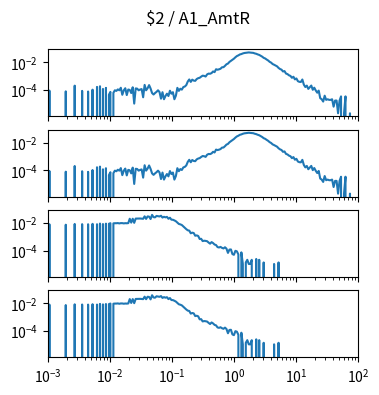

This chart was generated by the following Python code: (Note: this script raises an exception after producing the figure.)
import matplotlib.pyplot as plt
import numpy as np

num_plots = 4

fig, ax = plt.subplots(num_plots, 1, sharex=True, sharey=True)
fig.set_size_inches(4, 1*num_plots)

fig.suptitle("$2 / A1_AmtR")

for a in ax:
    a.set_xscale('log')
    a.set_yscale('log')
    a.set_xlim(1.000000e-03, 1.000000e+02)

ax[0].plot([1.000000e-03,1.056818e-03,1.116863e-03,1.180321e-03,1.247384e-03,1.318257e-03,1.393157e-03,1.472313e-03,1.555966e-03,1.644372e-03,1.737801e-03,1.836538e-03,1.940886e-03,2.051162e-03,2.167704e-03,2.290868e-03,2.421029e-03,2.558586e-03,2.703958e-03,2.857591e-03,3.019952e-03,3.191538e-03,3.372873e-03,3.564511e-03,3.767038e-03,3.981072e-03,4.207266e-03,4.446313e-03,4.698941e-03,4.965923e-03,5.248075e-03,5.546257e-03,5.861382e-03,6.194411e-03,6.546362e-03,6.918310e-03,7.311391e-03,7.726806e-03,8.165824e-03,8.629785e-03,9.120108e-03,9.638290e-03,1.018591e-02,1.076465e-02,1.137627e-02,1.202264e-02,1.270574e-02,1.342765e-02,1.419058e-02,1.499685e-02,1.584893e-02,1.674943e-02,1.770109e-02,1.870682e-02,1.976970e-02,2.089296e-02,2.208005e-02,2.333458e-02,2.466039e-02,2.606154e-02,2.754229e-02,2.910717e-02,3.076097e-02,3.250873e-02,3.435579e-02,3.630781e-02,3.837072e-02,4.055085e-02,4.285485e-02,4.528976e-02,4.786301e-02,5.058247e-02,5.345644e-02,5.649370e-02,5.970353e-02,6.309573e-02,6.668068e-02,7.046931e-02,7.447320e-02,7.870458e-02,8.317638e-02,8.790225e-02,9.289664e-02,9.817479e-02,1.037528e-01,1.096478e-01,1.158777e-01,1.224616e-01,1.294196e-01,1.367729e-01,1.445440e-01,1.527566e-01,1.614359e-01,1.706082e-01,1.803018e-01,1.905461e-01,2.013724e-01,2.128139e-01,2.249055e-01,2.376840e-01,2.511886e-01,2.654606e-01,2.805434e-01,2.964831e-01,3.133286e-01,3.311311e-01,3.499452e-01,3.698282e-01,3.908409e-01,4.130475e-01,4.365158e-01,4.613176e-01,4.875285e-01,5.152286e-01,5.445027e-01,5.754399e-01,6.081350e-01,6.426877e-01,6.792036e-01,7.177943e-01,7.585776e-01,8.016781e-01,8.472274e-01,8.953648e-01,9.462372e-01,1.000000e+00,1.056818e+00,1.116863e+00,1.180321e+00,1.247384e+00,1.318257e+00,1.393157e+00,1.472313e+00,1.555966e+00,1.644372e+00,1.737801e+00,1.836538e+00,1.940886e+00,2.051162e+00,2.167704e+00,2.290868e+00,2.421029e+00,2.558586e+00,2.703958e+00,2.857591e+00,3.019952e+00,3.191538e+00,3.372873e+00,3.564511e+00,3.767038e+00,3.981072e+00,4.207266e+00,4.446313e+00,4.698941e+00,4.965923e+00,5.248075e+00,5.546257e+00,5.861382e+00,6.194411e+00,6.546362e+00,6.918310e+00,7.311391e+00,7.726806e+00,8.165824e+00,8.629785e+00,9.120108e+00,9.638290e+00,1.018591e+01,1.076465e+01,1.137627e+01,1.202264e+01,1.270574e+01,1.342765e+01,1.419058e+01,1.499685e+01,1.584893e+01,1.674943e+01,1.770109e+01,1.870682e+01,1.976970e+01,2.089296e+01,2.208005e+01,2.333458e+01,2.466039e+01,2.606154e+01,2.754229e+01,2.910717e+01,3.076097e+01,3.250873e+01,3.435579e+01,3.630781e+01,3.837072e+01,4.055085e+01,4.285485e+01,4.528976e+01,4.786301e+01,5.058247e+01,5.345644e+01,5.649370e+01,5.970353e+01,6.309573e+01,6.668068e+01,7.046931e+01,7.447320e+01,7.870458e+01,8.317638e+01,8.790225e+01,9.289664e+01,9.817479e+01,1.037528e+02,1.096478e+02,1.158777e+02,1.224616e+02,1.294196e+02,1.367729e+02,1.445440e+02,1.527566e+02,1.614359e+02,1.706082e+02,1.803018e+02,1.905461e+02,2.013724e+02,2.128139e+02,2.249055e+02,2.376840e+02,2.511886e+02,2.654606e+02,2.805434e+02,2.964831e+02,3.133286e+02,3.311311e+02,3.499452e+02,3.698282e+02,3.908409e+02,4.130475e+02,4.365158e+02,4.613176e+02,4.875285e+02,5.152286e+02,5.445027e+02,5.754399e+02,6.081350e+02,6.426877e+02,6.792036e+02,7.177943e+02,7.585776e+02,8.016781e+02,8.472274e+02,8.953648e+02,9.462372e+02,], [0.000000e+00,8.901259e-05,0.000000e+00,0.000000e+00,0.000000e+00,0.000000e+00,0.000000e+00,0.000000e+00,0.000000e+00,0.000000e+00,0.000000e+00,0.000000e+00,7.869557e-05,0.000000e+00,0.000000e+00,0.000000e+00,0.000000e+00,0.000000e+00,2.024848e-04,0.000000e+00,0.000000e+00,0.000000e+00,0.000000e+00,8.488578e-05,0.000000e+00,0.000000e+00,0.000000e+00,7.663217e-05,0.000000e+00,0.000000e+00,1.040438e-04,0.000000e+00,0.000000e+00,1.641688e-04,0.000000e+00,1.833268e-04,0.000000e+00,1.170117e-04,0.000000e+00,1.402965e-04,0.000000e+00,4.450630e-05,7.191795e-05,0.000000e+00,6.160093e-05,9.372680e-05,8.488578e-05,1.087580e-04,9.372680e-05,1.429473e-04,4.450630e-05,9.372680e-05,1.320429e-04,4.244289e-05,1.066946e-04,9.991702e-05,5.953753e-05,1.553277e-04,1.031702e-05,1.279161e-04,1.232019e-04,9.372680e-05,1.066946e-04,1.149482e-04,2.947506e-05,2.304839e-04,9.372680e-05,1.320429e-04,2.216429e-04,1.258527e-04,5.953753e-05,4.656970e-05,5.953753e-05,7.250536e-05,9.372680e-05,7.044195e-05,2.328485e-05,6.837855e-05,2.122145e-05,3.625268e-05,5.334732e-05,3.625268e-05,8.753659e-05,5.334732e-05,6.837855e-05,2.122145e-05,3.831608e-05,1.408839e-04,8.547318e-05,1.217259e-04,1.046312e-04,1.600419e-04,1.750732e-04,2.222303e-04,4.034937e-04,5.661864e-04,3.781454e-04,5.490918e-04,4.677454e-04,4.506508e-04,6.086293e-04,7.002927e-04,7.495132e-04,9.054284e-04,1.063407e-03,1.024503e-03,9.225230e-04,1.315700e-03,1.496963e-03,1.462774e-03,1.641974e-03,2.148623e-03,1.909298e-03,3.086764e-03,2.857169e-03,3.051400e-03,3.364706e-03,4.275436e-03,4.355021e-03,5.434634e-03,7.053322e-03,7.918959e-03,1.040624e-02,1.245170e-02,1.477835e-02,1.781561e-02,2.253227e-02,2.750536e-02,3.084916e-02,3.598733e-02,3.842159e-02,4.260098e-02,4.574617e-02,4.703777e-02,4.908710e-02,5.041171e-02,4.872087e-02,4.788888e-02,4.689271e-02,4.273841e-02,4.026707e-02,3.615758e-02,3.332246e-02,2.906320e-02,2.500819e-02,2.053201e-02,1.850564e-02,1.547040e-02,1.326456e-02,1.062398e-02,9.276121e-03,7.356477e-03,6.533238e-03,5.671714e-03,5.000294e-03,3.843431e-03,3.202074e-03,2.878737e-03,2.127446e-03,2.274520e-03,1.514976e-03,1.382045e-03,1.130927e-03,1.021868e-03,7.474648e-04,8.904121e-04,5.723916e-04,6.693566e-04,4.264923e-04,3.813986e-04,3.737324e-04,5.617734e-04,2.402135e-04,1.609305e-04,2.033734e-04,1.184877e-04,1.568037e-04,2.060242e-04,1.019804e-04,1.444233e-04,9.107600e-05,6.307694e-05,8.901259e-05,2.534825e-05,2.122145e-05,1.444383e-05,3.831608e-05,1.915804e-05,2.122145e-05,1.915804e-05,1.915804e-05,2.122145e-05,6.190213e-06,1.709464e-05,1.709464e-05,2.063404e-06,1.709464e-05,3.418927e-05,0.000000e+00,2.063404e-06,3.418927e-05,0.000000e+00,0.000000e+00,2.063404e-06,0.000000e+00,0.000000e+00,0.000000e+00,0.000000e+00,0.000000e+00,0.000000e+00,0.000000e+00,0.000000e+00,0.000000e+00,0.000000e+00,0.000000e+00,0.000000e+00,0.000000e+00,0.000000e+00,0.000000e+00,0.000000e+00,0.000000e+00,0.000000e+00,0.000000e+00,0.000000e+00,0.000000e+00,0.000000e+00,0.000000e+00,0.000000e+00,0.000000e+00,0.000000e+00,0.000000e+00,0.000000e+00,0.000000e+00,0.000000e+00,0.000000e+00,0.000000e+00,0.000000e+00,0.000000e+00,0.000000e+00,0.000000e+00,0.000000e+00,0.000000e+00,0.000000e+00,0.000000e+00,0.000000e+00,0.000000e+00,0.000000e+00,0.000000e+00,0.000000e+00,0.000000e+00,])
ax[1].plot([1.000000e-03,1.056818e-03,1.116863e-03,1.180321e-03,1.247384e-03,1.318257e-03,1.393157e-03,1.472313e-03,1.555966e-03,1.644372e-03,1.737801e-03,1.836538e-03,1.940886e-03,2.051162e-03,2.167704e-03,2.290868e-03,2.421029e-03,2.558586e-03,2.703958e-03,2.857591e-03,3.019952e-03,3.191538e-03,3.372873e-03,3.564511e-03,3.767038e-03,3.981072e-03,4.207266e-03,4.446313e-03,4.698941e-03,4.965923e-03,5.248075e-03,5.546257e-03,5.861382e-03,6.194411e-03,6.546362e-03,6.918310e-03,7.311391e-03,7.726806e-03,8.165824e-03,8.629785e-03,9.120108e-03,9.638290e-03,1.018591e-02,1.076465e-02,1.137627e-02,1.202264e-02,1.270574e-02,1.342765e-02,1.419058e-02,1.499685e-02,1.584893e-02,1.674943e-02,1.770109e-02,1.870682e-02,1.976970e-02,2.089296e-02,2.208005e-02,2.333458e-02,2.466039e-02,2.606154e-02,2.754229e-02,2.910717e-02,3.076097e-02,3.250873e-02,3.435579e-02,3.630781e-02,3.837072e-02,4.055085e-02,4.285485e-02,4.528976e-02,4.786301e-02,5.058247e-02,5.345644e-02,5.649370e-02,5.970353e-02,6.309573e-02,6.668068e-02,7.046931e-02,7.447320e-02,7.870458e-02,8.317638e-02,8.790225e-02,9.289664e-02,9.817479e-02,1.037528e-01,1.096478e-01,1.158777e-01,1.224616e-01,1.294196e-01,1.367729e-01,1.445440e-01,1.527566e-01,1.614359e-01,1.706082e-01,1.803018e-01,1.905461e-01,2.013724e-01,2.128139e-01,2.249055e-01,2.376840e-01,2.511886e-01,2.654606e-01,2.805434e-01,2.964831e-01,3.133286e-01,3.311311e-01,3.499452e-01,3.698282e-01,3.908409e-01,4.130475e-01,4.365158e-01,4.613176e-01,4.875285e-01,5.152286e-01,5.445027e-01,5.754399e-01,6.081350e-01,6.426877e-01,6.792036e-01,7.177943e-01,7.585776e-01,8.016781e-01,8.472274e-01,8.953648e-01,9.462372e-01,1.000000e+00,1.056818e+00,1.116863e+00,1.180321e+00,1.247384e+00,1.318257e+00,1.393157e+00,1.472313e+00,1.555966e+00,1.644372e+00,1.737801e+00,1.836538e+00,1.940886e+00,2.051162e+00,2.167704e+00,2.290868e+00,2.421029e+00,2.558586e+00,2.703958e+00,2.857591e+00,3.019952e+00,3.191538e+00,3.372873e+00,3.564511e+00,3.767038e+00,3.981072e+00,4.207266e+00,4.446313e+00,4.698941e+00,4.965923e+00,5.248075e+00,5.546257e+00,5.861382e+00,6.194411e+00,6.546362e+00,6.918310e+00,7.311391e+00,7.726806e+00,8.165824e+00,8.629785e+00,9.120108e+00,9.638290e+00,1.018591e+01,1.076465e+01,1.137627e+01,1.202264e+01,1.270574e+01,1.342765e+01,1.419058e+01,1.499685e+01,1.584893e+01,1.674943e+01,1.770109e+01,1.870682e+01,1.976970e+01,2.089296e+01,2.208005e+01,2.333458e+01,2.466039e+01,2.606154e+01,2.754229e+01,2.910717e+01,3.076097e+01,3.250873e+01,3.435579e+01,3.630781e+01,3.837072e+01,4.055085e+01,4.285485e+01,4.528976e+01,4.786301e+01,5.058247e+01,5.345644e+01,5.649370e+01,5.970353e+01,6.309573e+01,6.668068e+01,7.046931e+01,7.447320e+01,7.870458e+01,8.317638e+01,8.790225e+01,9.289664e+01,9.817479e+01,1.037528e+02,1.096478e+02,1.158777e+02,1.224616e+02,1.294196e+02,1.367729e+02,1.445440e+02,1.527566e+02,1.614359e+02,1.706082e+02,1.803018e+02,1.905461e+02,2.013724e+02,2.128139e+02,2.249055e+02,2.376840e+02,2.511886e+02,2.654606e+02,2.805434e+02,2.964831e+02,3.133286e+02,3.311311e+02,3.499452e+02,3.698282e+02,3.908409e+02,4.130475e+02,4.365158e+02,4.613176e+02,4.875285e+02,5.152286e+02,5.445027e+02,5.754399e+02,6.081350e+02,6.426877e+02,6.792036e+02,7.177943e+02,7.585776e+02,8.016781e+02,8.472274e+02,8.953648e+02,9.462372e+02,], [0.000000e+00,8.901259e-05,0.000000e+00,0.000000e+00,0.000000e+00,0.000000e+00,0.000000e+00,0.000000e+00,0.000000e+00,0.000000e+00,0.000000e+00,0.000000e+00,7.869557e-05,0.000000e+00,0.000000e+00,0.000000e+00,0.000000e+00,0.000000e+00,2.024848e-04,0.000000e+00,0.000000e+00,0.000000e+00,0.000000e+00,8.488578e-05,0.000000e+00,0.000000e+00,0.000000e+00,7.663217e-05,0.000000e+00,0.000000e+00,1.040438e-04,0.000000e+00,0.000000e+00,1.641688e-04,0.000000e+00,1.833268e-04,0.000000e+00,1.170117e-04,0.000000e+00,1.402965e-04,0.000000e+00,4.450630e-05,7.191795e-05,0.000000e+00,6.160093e-05,9.372680e-05,8.488578e-05,1.087580e-04,9.372680e-05,1.429473e-04,4.450630e-05,9.372680e-05,1.320429e-04,4.244289e-05,1.066946e-04,9.991702e-05,5.953753e-05,1.553277e-04,1.031702e-05,1.279161e-04,1.232019e-04,9.372680e-05,1.066946e-04,1.149482e-04,2.947506e-05,2.304839e-04,9.372680e-05,1.320429e-04,2.216429e-04,1.258527e-04,5.953753e-05,4.656970e-05,5.953753e-05,7.250536e-05,9.372680e-05,7.044195e-05,2.328485e-05,6.837855e-05,2.122145e-05,3.625268e-05,5.334732e-05,3.625268e-05,8.753659e-05,5.334732e-05,6.837855e-05,2.122145e-05,3.831608e-05,1.408839e-04,8.547318e-05,1.217259e-04,1.046312e-04,1.600419e-04,1.750732e-04,2.222303e-04,4.034937e-04,5.661864e-04,3.781454e-04,5.490918e-04,4.677454e-04,4.506508e-04,6.086293e-04,7.002927e-04,7.495132e-04,9.054284e-04,1.063407e-03,1.024503e-03,9.225230e-04,1.315700e-03,1.496963e-03,1.462774e-03,1.641974e-03,2.148623e-03,1.909298e-03,3.086764e-03,2.857169e-03,3.051400e-03,3.364706e-03,4.275436e-03,4.355021e-03,5.434634e-03,7.053322e-03,7.918959e-03,1.040624e-02,1.245170e-02,1.477835e-02,1.781561e-02,2.253227e-02,2.750536e-02,3.084916e-02,3.598733e-02,3.842159e-02,4.260098e-02,4.574617e-02,4.703777e-02,4.908710e-02,5.041171e-02,4.872087e-02,4.788888e-02,4.689271e-02,4.273841e-02,4.026707e-02,3.615758e-02,3.332246e-02,2.906320e-02,2.500819e-02,2.053201e-02,1.850564e-02,1.547040e-02,1.326456e-02,1.062398e-02,9.276121e-03,7.356477e-03,6.533238e-03,5.671714e-03,5.000294e-03,3.843431e-03,3.202074e-03,2.878737e-03,2.127446e-03,2.274520e-03,1.514976e-03,1.382045e-03,1.130927e-03,1.021868e-03,7.474648e-04,8.904121e-04,5.723916e-04,6.693566e-04,4.264923e-04,3.813986e-04,3.737324e-04,5.617734e-04,2.402135e-04,1.609305e-04,2.033734e-04,1.184877e-04,1.568037e-04,2.060242e-04,1.019804e-04,1.444233e-04,9.107600e-05,6.307694e-05,8.901259e-05,2.534825e-05,2.122145e-05,1.444383e-05,3.831608e-05,1.915804e-05,2.122145e-05,1.915804e-05,1.915804e-05,2.122145e-05,6.190213e-06,1.709464e-05,1.709464e-05,2.063404e-06,1.709464e-05,3.418927e-05,0.000000e+00,2.063404e-06,3.418927e-05,0.000000e+00,0.000000e+00,2.063404e-06,0.000000e+00,0.000000e+00,0.000000e+00,0.000000e+00,0.000000e+00,0.000000e+00,0.000000e+00,0.000000e+00,0.000000e+00,0.000000e+00,0.000000e+00,0.000000e+00,0.000000e+00,0.000000e+00,0.000000e+00,0.000000e+00,0.000000e+00,0.000000e+00,0.000000e+00,0.000000e+00,0.000000e+00,0.000000e+00,0.000000e+00,0.000000e+00,0.000000e+00,0.000000e+00,0.000000e+00,0.000000e+00,0.000000e+00,0.000000e+00,0.000000e+00,0.000000e+00,0.000000e+00,0.000000e+00,0.000000e+00,0.000000e+00,0.000000e+00,0.000000e+00,0.000000e+00,0.000000e+00,0.000000e+00,0.000000e+00,0.000000e+00,0.000000e+00,0.000000e+00,0.000000e+00,])
ax[2].plot([1.000000e-03,1.056818e-03,1.116863e-03,1.180321e-03,1.247384e-03,1.318257e-03,1.393157e-03,1.472313e-03,1.555966e-03,1.644372e-03,1.737801e-03,1.836538e-03,1.940886e-03,2.051162e-03,2.167704e-03,2.290868e-03,2.421029e-03,2.558586e-03,2.703958e-03,2.857591e-03,3.019952e-03,3.191538e-03,3.372873e-03,3.564511e-03,3.767038e-03,3.981072e-03,4.207266e-03,4.446313e-03,4.698941e-03,4.965923e-03,5.248075e-03,5.546257e-03,5.861382e-03,6.194411e-03,6.546362e-03,6.918310e-03,7.311391e-03,7.726806e-03,8.165824e-03,8.629785e-03,9.120108e-03,9.638290e-03,1.018591e-02,1.076465e-02,1.137627e-02,1.202264e-02,1.270574e-02,1.342765e-02,1.419058e-02,1.499685e-02,1.584893e-02,1.674943e-02,1.770109e-02,1.870682e-02,1.976970e-02,2.089296e-02,2.208005e-02,2.333458e-02,2.466039e-02,2.606154e-02,2.754229e-02,2.910717e-02,3.076097e-02,3.250873e-02,3.435579e-02,3.630781e-02,3.837072e-02,4.055085e-02,4.285485e-02,4.528976e-02,4.786301e-02,5.058247e-02,5.345644e-02,5.649370e-02,5.970353e-02,6.309573e-02,6.668068e-02,7.046931e-02,7.447320e-02,7.870458e-02,8.317638e-02,8.790225e-02,9.289664e-02,9.817479e-02,1.037528e-01,1.096478e-01,1.158777e-01,1.224616e-01,1.294196e-01,1.367729e-01,1.445440e-01,1.527566e-01,1.614359e-01,1.706082e-01,1.803018e-01,1.905461e-01,2.013724e-01,2.128139e-01,2.249055e-01,2.376840e-01,2.511886e-01,2.654606e-01,2.805434e-01,2.964831e-01,3.133286e-01,3.311311e-01,3.499452e-01,3.698282e-01,3.908409e-01,4.130475e-01,4.365158e-01,4.613176e-01,4.875285e-01,5.152286e-01,5.445027e-01,5.754399e-01,6.081350e-01,6.426877e-01,6.792036e-01,7.177943e-01,7.585776e-01,8.016781e-01,8.472274e-01,8.953648e-01,9.462372e-01,1.000000e+00,1.056818e+00,1.116863e+00,1.180321e+00,1.247384e+00,1.318257e+00,1.393157e+00,1.472313e+00,1.555966e+00,1.644372e+00,1.737801e+00,1.836538e+00,1.940886e+00,2.051162e+00,2.167704e+00,2.290868e+00,2.421029e+00,2.558586e+00,2.703958e+00,2.857591e+00,3.019952e+00,3.191538e+00,3.372873e+00,3.564511e+00,3.767038e+00,3.981072e+00,4.207266e+00,4.446313e+00,4.698941e+00,4.965923e+00,5.248075e+00,5.546257e+00,5.861382e+00,6.194411e+00,6.546362e+00,6.918310e+00,7.311391e+00,7.726806e+00,8.165824e+00,8.629785e+00,9.120108e+00,9.638290e+00,1.018591e+01,1.076465e+01,1.137627e+01,1.202264e+01,1.270574e+01,1.342765e+01,1.419058e+01,1.499685e+01,1.584893e+01,1.674943e+01,1.770109e+01,1.870682e+01,1.976970e+01,2.089296e+01,2.208005e+01,2.333458e+01,2.466039e+01,2.606154e+01,2.754229e+01,2.910717e+01,3.076097e+01,3.250873e+01,3.435579e+01,3.630781e+01,3.837072e+01,4.055085e+01,4.285485e+01,4.528976e+01,4.786301e+01,5.058247e+01,5.345644e+01,5.649370e+01,5.970353e+01,6.309573e+01,6.668068e+01,7.046931e+01,7.447320e+01,7.870458e+01,8.317638e+01,8.790225e+01,9.289664e+01,9.817479e+01,1.037528e+02,1.096478e+02,1.158777e+02,1.224616e+02,1.294196e+02,1.367729e+02,1.445440e+02,1.527566e+02,1.614359e+02,1.706082e+02,1.803018e+02,1.905461e+02,2.013724e+02,2.128139e+02,2.249055e+02,2.376840e+02,2.511886e+02,2.654606e+02,2.805434e+02,2.964831e+02,3.133286e+02,3.311311e+02,3.499452e+02,3.698282e+02,3.908409e+02,4.130475e+02,4.365158e+02,4.613176e+02,4.875285e+02,5.152286e+02,5.445027e+02,5.754399e+02,6.081350e+02,6.426877e+02,6.792036e+02,7.177943e+02,7.585776e+02,8.016781e+02,8.472274e+02,8.953648e+02,9.462372e+02,], [0.000000e+00,7.957401e-03,0.000000e+00,0.000000e+00,0.000000e+00,0.000000e+00,0.000000e+00,0.000000e+00,0.000000e+00,0.000000e+00,0.000000e+00,0.000000e+00,7.335545e-03,0.000000e+00,0.000000e+00,0.000000e+00,0.000000e+00,0.000000e+00,8.320297e-03,0.000000e+00,0.000000e+00,0.000000e+00,0.000000e+00,8.053398e-03,0.000000e+00,0.000000e+00,0.000000e+00,7.952289e-03,0.000000e+00,0.000000e+00,8.502233e-03,0.000000e+00,0.000000e+00,7.975564e-03,0.000000e+00,8.905592e-03,0.000000e+00,8.229817e-03,0.000000e+00,8.763213e-03,0.000000e+00,8.595875e-03,9.427148e-03,0.000000e+00,9.210600e-03,9.424154e-03,9.431285e-03,9.653920e-03,9.138923e-03,9.608108e-03,9.585336e-03,9.173467e-03,9.496235e-03,9.367882e-03,9.597815e-03,1.983266e-02,1.043185e-02,1.985422e-02,1.005176e-02,2.028879e-02,2.045061e-02,2.031133e-02,2.062014e-02,1.995889e-02,1.966693e-02,2.955395e-02,1.937854e-02,2.915496e-02,2.826994e-02,1.887596e-02,3.761666e-02,2.576670e-02,2.489093e-02,3.162002e-02,3.019696e-02,2.894450e-02,3.263518e-02,2.407214e-02,2.750086e-02,2.496348e-02,2.704617e-02,1.974201e-02,2.350719e-02,1.697342e-02,1.675062e-02,1.501663e-02,1.312196e-02,1.043655e-02,8.368699e-03,7.781789e-03,6.992998e-03,5.546192e-03,4.355825e-03,3.513283e-03,2.913559e-03,2.759272e-03,1.774519e-03,1.972263e-03,1.846432e-03,1.180714e-03,1.250441e-03,1.132312e-03,6.888256e-04,7.077963e-04,4.865404e-04,5.163754e-04,5.009703e-04,4.742971e-04,3.810589e-04,3.158730e-04,4.104901e-04,3.484660e-04,2.737947e-04,2.520660e-04,1.787737e-04,1.679094e-04,1.850973e-04,1.570451e-04,1.430190e-04,1.742330e-04,1.384782e-04,6.834772e-05,1.181286e-04,1.212904e-04,5.610441e-05,4.978085e-05,9.639992e-05,8.869738e-05,5.294263e-05,0.000000e+00,7.467128e-05,1.086432e-05,0.000000e+00,1.402610e-05,2.172865e-05,1.086432e-05,1.086432e-05,2.172865e-05,0.000000e+00,0.000000e+00,2.489043e-05,0.000000e+00,2.172865e-05,0.000000e+00,0.000000e+00,1.402610e-05,0.000000e+00,0.000000e+00,0.000000e+00,0.000000e+00,0.000000e+00,0.000000e+00,1.086432e-05,0.000000e+00,0.000000e+00,1.402610e-05,0.000000e+00,0.000000e+00,0.000000e+00,0.000000e+00,0.000000e+00,0.000000e+00,0.000000e+00,0.000000e+00,0.000000e+00,0.000000e+00,0.000000e+00,0.000000e+00,0.000000e+00,0.000000e+00,0.000000e+00,0.000000e+00,0.000000e+00,0.000000e+00,0.000000e+00,0.000000e+00,0.000000e+00,0.000000e+00,0.000000e+00,0.000000e+00,0.000000e+00,0.000000e+00,0.000000e+00,0.000000e+00,0.000000e+00,0.000000e+00,0.000000e+00,0.000000e+00,0.000000e+00,0.000000e+00,0.000000e+00,0.000000e+00,0.000000e+00,0.000000e+00,0.000000e+00,0.000000e+00,0.000000e+00,0.000000e+00,0.000000e+00,0.000000e+00,0.000000e+00,0.000000e+00,0.000000e+00,0.000000e+00,0.000000e+00,0.000000e+00,0.000000e+00,0.000000e+00,0.000000e+00,0.000000e+00,0.000000e+00,0.000000e+00,0.000000e+00,0.000000e+00,0.000000e+00,0.000000e+00,0.000000e+00,0.000000e+00,0.000000e+00,0.000000e+00,0.000000e+00,0.000000e+00,0.000000e+00,0.000000e+00,0.000000e+00,0.000000e+00,0.000000e+00,0.000000e+00,0.000000e+00,0.000000e+00,0.000000e+00,0.000000e+00,0.000000e+00,0.000000e+00,0.000000e+00,0.000000e+00,0.000000e+00,0.000000e+00,0.000000e+00,0.000000e+00,0.000000e+00,0.000000e+00,0.000000e+00,0.000000e+00,0.000000e+00,0.000000e+00,0.000000e+00,0.000000e+00,0.000000e+00,0.000000e+00,])
ax[3].plot([1.000000e-03,1.056818e-03,1.116863e-03,1.180321e-03,1.247384e-03,1.318257e-03,1.393157e-03,1.472313e-03,1.555966e-03,1.644372e-03,1.737801e-03,1.836538e-03,1.940886e-03,2.051162e-03,2.167704e-03,2.290868e-03,2.421029e-03,2.558586e-03,2.703958e-03,2.857591e-03,3.019952e-03,3.191538e-03,3.372873e-03,3.564511e-03,3.767038e-03,3.981072e-03,4.207266e-03,4.446313e-03,4.698941e-03,4.965923e-03,5.248075e-03,5.546257e-03,5.861382e-03,6.194411e-03,6.546362e-03,6.918310e-03,7.311391e-03,7.726806e-03,8.165824e-03,8.629785e-03,9.120108e-03,9.638290e-03,1.018591e-02,1.076465e-02,1.137627e-02,1.202264e-02,1.270574e-02,1.342765e-02,1.419058e-02,1.499685e-02,1.584893e-02,1.674943e-02,1.770109e-02,1.870682e-02,1.976970e-02,2.089296e-02,2.208005e-02,2.333458e-02,2.466039e-02,2.606154e-02,2.754229e-02,2.910717e-02,3.076097e-02,3.250873e-02,3.435579e-02,3.630781e-02,3.837072e-02,4.055085e-02,4.285485e-02,4.528976e-02,4.786301e-02,5.058247e-02,5.345644e-02,5.649370e-02,5.970353e-02,6.309573e-02,6.668068e-02,7.046931e-02,7.447320e-02,7.870458e-02,8.317638e-02,8.790225e-02,9.289664e-02,9.817479e-02,1.037528e-01,1.096478e-01,1.158777e-01,1.224616e-01,1.294196e-01,1.367729e-01,1.445440e-01,1.527566e-01,1.614359e-01,1.706082e-01,1.803018e-01,1.905461e-01,2.013724e-01,2.128139e-01,2.249055e-01,2.376840e-01,2.511886e-01,2.654606e-01,2.805434e-01,2.964831e-01,3.133286e-01,3.311311e-01,3.499452e-01,3.698282e-01,3.908409e-01,4.130475e-01,4.365158e-01,4.613176e-01,4.875285e-01,5.152286e-01,5.445027e-01,5.754399e-01,6.081350e-01,6.426877e-01,6.792036e-01,7.177943e-01,7.585776e-01,8.016781e-01,8.472274e-01,8.953648e-01,9.462372e-01,1.000000e+00,1.056818e+00,1.116863e+00,1.180321e+00,1.247384e+00,1.318257e+00,1.393157e+00,1.472313e+00,1.555966e+00,1.644372e+00,1.737801e+00,1.836538e+00,1.940886e+00,2.051162e+00,2.167704e+00,2.290868e+00,2.421029e+00,2.558586e+00,2.703958e+00,2.857591e+00,3.019952e+00,3.191538e+00,3.372873e+00,3.564511e+00,3.767038e+00,3.981072e+00,4.207266e+00,4.446313e+00,4.698941e+00,4.965923e+00,5.248075e+00,5.546257e+00,5.861382e+00,6.194411e+00,6.546362e+00,6.918310e+00,7.311391e+00,7.726806e+00,8.165824e+00,8.629785e+00,9.120108e+00,9.638290e+00,1.018591e+01,1.076465e+01,1.137627e+01,1.202264e+01,1.270574e+01,1.342765e+01,1.419058e+01,1.499685e+01,1.584893e+01,1.674943e+01,1.770109e+01,1.870682e+01,1.976970e+01,2.089296e+01,2.208005e+01,2.333458e+01,2.466039e+01,2.606154e+01,2.754229e+01,2.910717e+01,3.076097e+01,3.250873e+01,3.435579e+01,3.630781e+01,3.837072e+01,4.055085e+01,4.285485e+01,4.528976e+01,4.786301e+01,5.058247e+01,5.345644e+01,5.649370e+01,5.970353e+01,6.309573e+01,6.668068e+01,7.046931e+01,7.447320e+01,7.870458e+01,8.317638e+01,8.790225e+01,9.289664e+01,9.817479e+01,1.037528e+02,1.096478e+02,1.158777e+02,1.224616e+02,1.294196e+02,1.367729e+02,1.445440e+02,1.527566e+02,1.614359e+02,1.706082e+02,1.803018e+02,1.905461e+02,2.013724e+02,2.128139e+02,2.249055e+02,2.376840e+02,2.511886e+02,2.654606e+02,2.805434e+02,2.964831e+02,3.133286e+02,3.311311e+02,3.499452e+02,3.698282e+02,3.908409e+02,4.130475e+02,4.365158e+02,4.613176e+02,4.875285e+02,5.152286e+02,5.445027e+02,5.754399e+02,6.081350e+02,6.426877e+02,6.792036e+02,7.177943e+02,7.585776e+02,8.016781e+02,8.472274e+02,8.953648e+02,9.462372e+02,], [0.000000e+00,7.957401e-03,0.000000e+00,0.000000e+00,0.000000e+00,0.000000e+00,0.000000e+00,0.000000e+00,0.000000e+00,0.000000e+00,0.000000e+00,0.000000e+00,7.335545e-03,0.000000e+00,0.000000e+00,0.000000e+00,0.000000e+00,0.000000e+00,8.320297e-03,0.000000e+00,0.000000e+00,0.000000e+00,0.000000e+00,8.053398e-03,0.000000e+00,0.000000e+00,0.000000e+00,7.952289e-03,0.000000e+00,0.000000e+00,8.502233e-03,0.000000e+00,0.000000e+00,7.975564e-03,0.000000e+00,8.905592e-03,0.000000e+00,8.229817e-03,0.000000e+00,8.763213e-03,0.000000e+00,8.595875e-03,9.427148e-03,0.000000e+00,9.210600e-03,9.424154e-03,9.431285e-03,9.653920e-03,9.138923e-03,9.608108e-03,9.585336e-03,9.173467e-03,9.496235e-03,9.367882e-03,9.597815e-03,1.983266e-02,1.043185e-02,1.985422e-02,1.005176e-02,2.028879e-02,2.045061e-02,2.031133e-02,2.062014e-02,1.995889e-02,1.966693e-02,2.955395e-02,1.937854e-02,2.915496e-02,2.826994e-02,1.887596e-02,3.761666e-02,2.576670e-02,2.489093e-02,3.162002e-02,3.019696e-02,2.894450e-02,3.263518e-02,2.407214e-02,2.750086e-02,2.496348e-02,2.704617e-02,1.974201e-02,2.350719e-02,1.697342e-02,1.675062e-02,1.501663e-02,1.312196e-02,1.043655e-02,8.368699e-03,7.781789e-03,6.992998e-03,5.546192e-03,4.355825e-03,3.513283e-03,2.913559e-03,2.759272e-03,1.774519e-03,1.972263e-03,1.846432e-03,1.180714e-03,1.250441e-03,1.132312e-03,6.888256e-04,7.077963e-04,4.865404e-04,5.163754e-04,5.009703e-04,4.742971e-04,3.810589e-04,3.158730e-04,4.104901e-04,3.484660e-04,2.737947e-04,2.520660e-04,1.787737e-04,1.679094e-04,1.850973e-04,1.570451e-04,1.430190e-04,1.742330e-04,1.384782e-04,6.834772e-05,1.181286e-04,1.212904e-04,5.610441e-05,4.978085e-05,9.639992e-05,8.869738e-05,5.294263e-05,0.000000e+00,7.467128e-05,1.086432e-05,0.000000e+00,1.402610e-05,2.172865e-05,1.086432e-05,1.086432e-05,2.172865e-05,0.000000e+00,0.000000e+00,2.489043e-05,0.000000e+00,2.172865e-05,0.000000e+00,0.000000e+00,1.402610e-05,0.000000e+00,0.000000e+00,0.000000e+00,0.000000e+00,0.000000e+00,0.000000e+00,1.086432e-05,0.000000e+00,0.000000e+00,1.402610e-05,0.000000e+00,0.000000e+00,0.000000e+00,0.000000e+00,0.000000e+00,0.000000e+00,0.000000e+00,0.000000e+00,0.000000e+00,0.000000e+00,0.000000e+00,0.000000e+00,0.000000e+00,0.000000e+00,0.000000e+00,0.000000e+00,0.000000e+00,0.000000e+00,0.000000e+00,0.000000e+00,0.000000e+00,0.000000e+00,0.000000e+00,0.000000e+00,0.000000e+00,0.000000e+00,0.000000e+00,0.000000e+00,0.000000e+00,0.000000e+00,0.000000e+00,0.000000e+00,0.000000e+00,0.000000e+00,0.000000e+00,0.000000e+00,0.000000e+00,0.000000e+00,0.000000e+00,0.000000e+00,0.000000e+00,0.000000e+00,0.000000e+00,0.000000e+00,0.000000e+00,0.000000e+00,0.000000e+00,0.000000e+00,0.000000e+00,0.000000e+00,0.000000e+00,0.000000e+00,0.000000e+00,0.000000e+00,0.000000e+00,0.000000e+00,0.000000e+00,0.000000e+00,0.000000e+00,0.000000e+00,0.000000e+00,0.000000e+00,0.000000e+00,0.000000e+00,0.000000e+00,0.000000e+00,0.000000e+00,0.000000e+00,0.000000e+00,0.000000e+00,0.000000e+00,0.000000e+00,0.000000e+00,0.000000e+00,0.000000e+00,0.000000e+00,0.000000e+00,0.000000e+00,0.000000e+00,0.000000e+00,0.000000e+00,0.000000e+00,0.000000e+00,0.000000e+00,0.000000e+00,0.000000e+00,0.000000e+00,0.000000e+00,0.000000e+00,0.000000e+00,0.000000e+00,0.000000e+00,0.000000e+00,0.000000e+00,])


plt.savefig("/root/output/cytometry_plot_$2_A1_AmtR.png", bbox_inches='tight')
